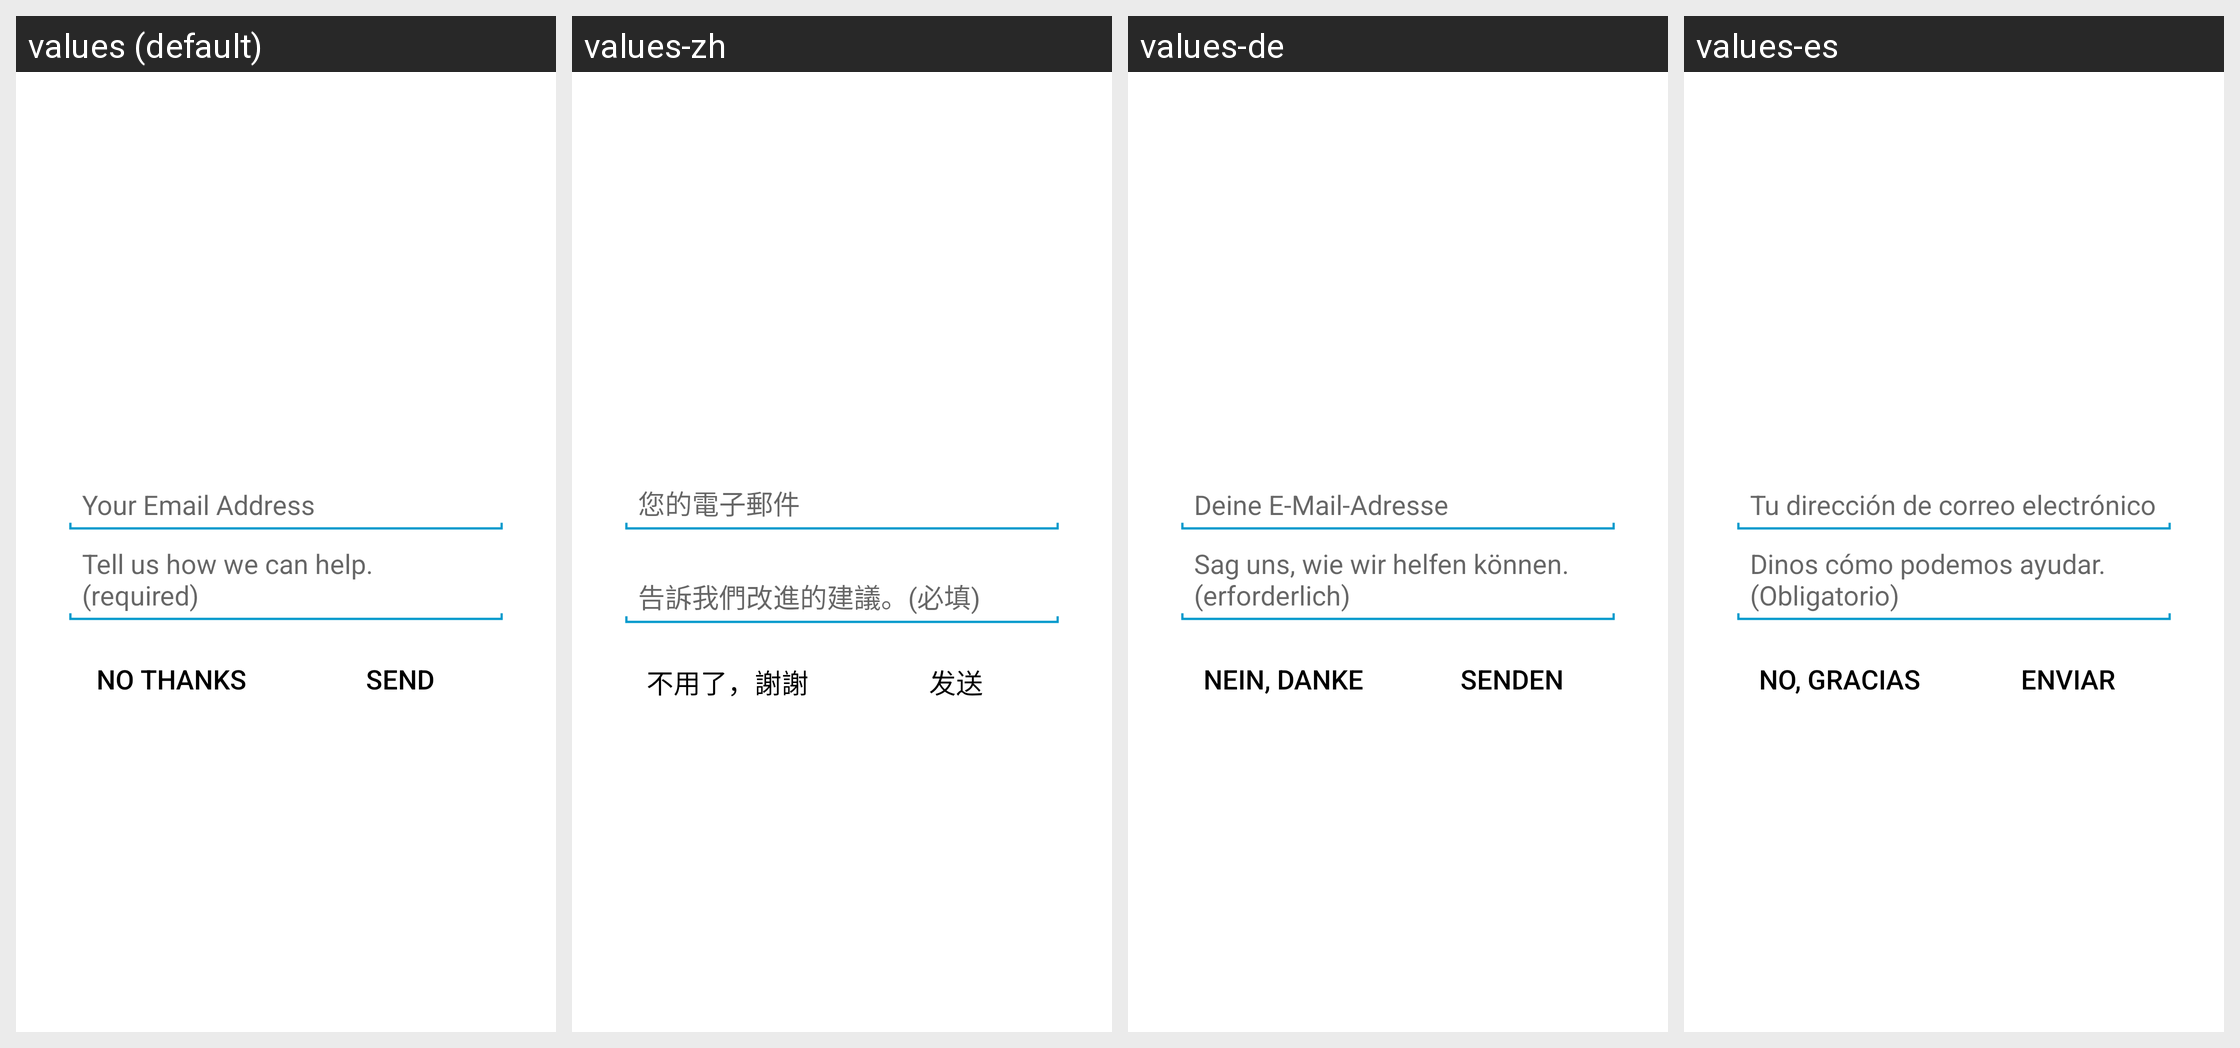

Translations of the strings shown on this Android screen, per locale in the grid:
Android screen res/layout/apptentive_message_center_intro_dialog.xml rendered under 4 locales, left to right: values (default), values-zh, values-de, values-es. Device: Nexus 5 (rendered at 1080×1920; each locale shown at half size, 540×960, under a caption strip naming it); theme Theme.MaterialComponents.DayNight.NoActionBar.
Other locales in the repository, not shown: values-da, values-fr, values-fr-rCA, values-it, values-ja, values-nl, values-pt, values-ru, values-sv, values-zh-rCN, values-zh-rTW.
Strings drawn on this screen, with the default value and each locale's value (text and hints the layout hard-codes, and strings that could not be matched under every locale, appear in the picture but are not listed):

apptentive_edittext_hint_email
  values: Your Email Address
  values-zh: 您的電子郵件
  values-de: Deine E-Mail-Adresse
  values-es: Tu dirección de correo electrónico

apptentive_intro_dialog_edittext_hint
  values: Tell us how we can help. (required)
  values-zh: 告訴我們改進的建議。(必填)
  values-de: Sag uns, wie wir helfen können. (erforderlich)
  values-es: Dinos cómo podemos ayudar. (Obligatorio)

apptentive_no_thanks
  values: No thanks
  values-zh: 不用了，謝謝
  values-de: Nein, danke
  values-es: No, gracias
